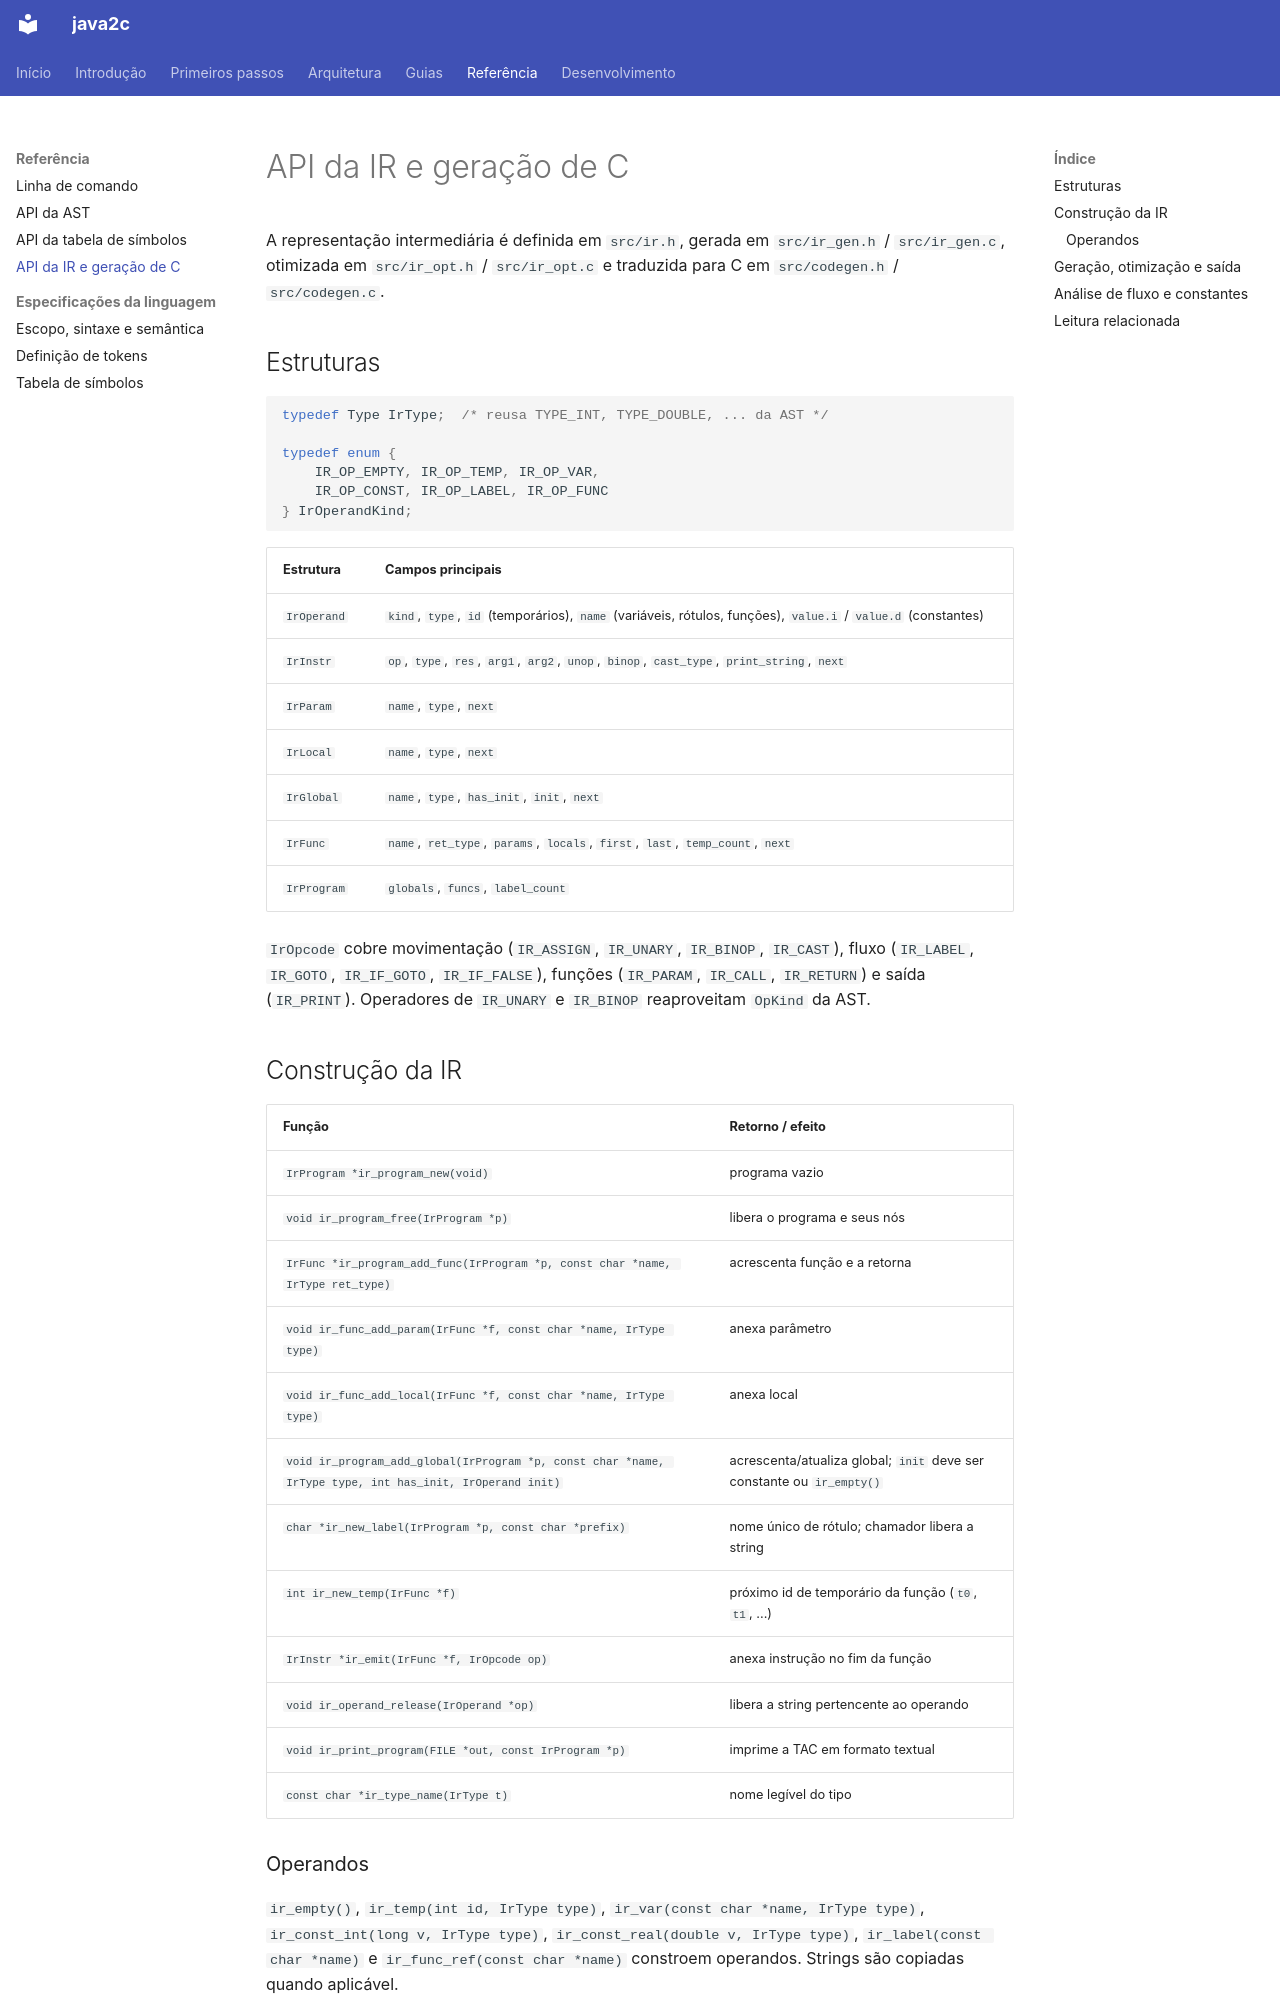

repository: thatsrenan/java2c · page: reference/ir-api/index.html · generator: mkdocs

# API da IR e geração de C

A representação intermediária é definida em `src/ir.h`, gerada em
`src/ir_gen.h` / `src/ir_gen.c`, otimizada em `src/ir_opt.h` / `src/ir_opt.c`
e traduzida para C em `src/codegen.h` / `src/codegen.c`.

## Estruturas

```c
typedef Type IrType;  /* reusa TYPE_INT, TYPE_DOUBLE, ... da AST */

typedef enum {
    IR_OP_EMPTY, IR_OP_TEMP, IR_OP_VAR,
    IR_OP_CONST, IR_OP_LABEL, IR_OP_FUNC
} IrOperandKind;
```

| Estrutura | Campos principais |
| --- | --- |
| `IrOperand` | `kind`, `type`, `id` (temporários), `name` (variáveis, rótulos, funções), `value.i` / `value.d` (constantes) |
| `IrInstr` | `op`, `type`, `res`, `arg1`, `arg2`, `unop`, `binop`, `cast_type`, `print_string`, `next` |
| `IrParam` | `name`, `type`, `next` |
| `IrLocal` | `name`, `type`, `next` |
| `IrGlobal` | `name`, `type`, `has_init`, `init`, `next` |
| `IrFunc` | `name`, `ret_type`, `params`, `locals`, `first`, `last`, `temp_count`, `next` |
| `IrProgram` | `globals`, `funcs`, `label_count` |

`IrOpcode` cobre movimentação (`IR_ASSIGN`, `IR_UNARY`, `IR_BINOP`,
`IR_CAST`), fluxo (`IR_LABEL`, `IR_GOTO`, `IR_IF_GOTO`, `IR_IF_FALSE`),
funções (`IR_PARAM`, `IR_CALL`, `IR_RETURN`) e saída (`IR_PRINT`). Operadores
de `IR_UNARY` e `IR_BINOP` reaproveitam `OpKind` da AST.

## Construção da IR

| Função | Retorno / efeito |
| --- | --- |
| `IrProgram *ir_program_new(void)` | programa vazio |
| `void ir_program_free(IrProgram *p)` | libera o programa e seus nós |
| `IrFunc *ir_program_add_func(IrProgram *p, const char *name, IrType ret_type)` | acrescenta função e a retorna |
| `void ir_func_add_param(IrFunc *f, const char *name, IrType type)` | anexa parâmetro |
| `void ir_func_add_local(IrFunc *f, const char *name, IrType type)` | anexa local |
| `void ir_program_add_global(IrProgram *p, const char *name, IrType type, int has_init, IrOperand init)` | acrescenta/atualiza global; `init` deve ser constante ou `ir_empty()` |
| `char *ir_new_label(IrProgram *p, const char *prefix)` | nome único de rótulo; chamador libera a string |
| `int ir_new_temp(IrFunc *f)` | próximo id de temporário da função (`t0`, `t1`, ...) |
| `IrInstr *ir_emit(IrFunc *f, IrOpcode op)` | anexa instrução no fim da função |
| `void ir_operand_release(IrOperand *op)` | libera a string pertencente ao operando |
| `void ir_print_program(FILE *out, const IrProgram *p)` | imprime a TAC em formato textual |
| `const char *ir_type_name(IrType t)` | nome legível do tipo |
